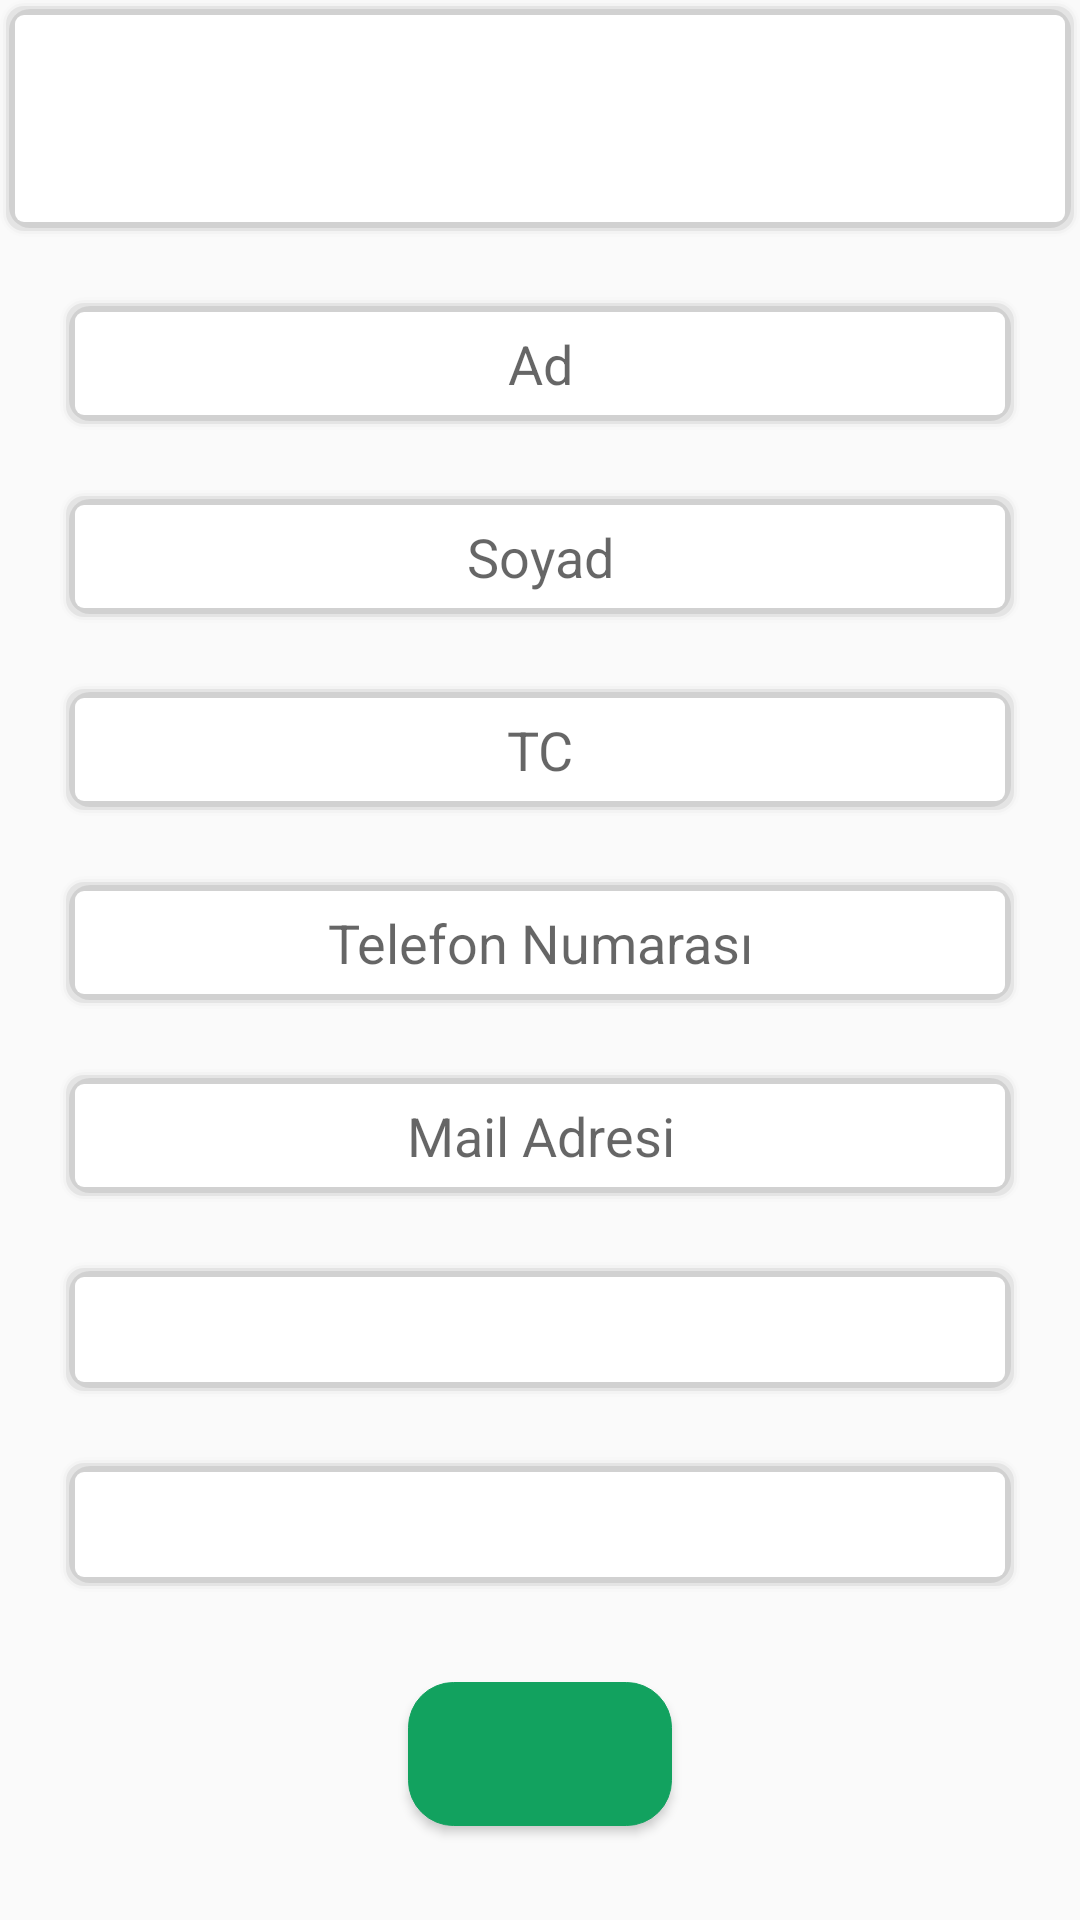

Write the Android layout XML for this screen, with the resource values it uses.
<!-- AndroidManifest.xml: application theme AppTheme -->
<!-- res/layout/fragment_user.xml -->
<?xml version="1.0" encoding="utf-8"?>
<LinearLayout xmlns:android="http://schemas.android.com/apk/res/android"
    xmlns:tools="http://schemas.android.com/tools"
    android:layout_width="match_parent"
    android:layout_height="match_parent"
    xmlns:app="http://schemas.android.com/apk/res-auto"
    android:orientation="vertical"
    tools:context=".user.UserFragment">
    <TextView
        android:id="@+id/tvHeader"
        android:layout_width="match_parent"
        android:layout_height="wrap_content"
        android:gravity="center"

        android:background="@drawable/shadow"
        android:textColor="@color/black"
        android:textStyle="bold"
        android:paddingTop="30dp"
        android:paddingBottom="30dp"/>
    <ScrollView
        android:layout_width="match_parent"
        android:layout_height="match_parent">
    <LinearLayout
        android:layout_width="match_parent"
        android:layout_height="match_parent"
        android:layout_marginStart="20dp"
        android:layout_marginEnd="20dp"
        android:gravity="center"
        android:orientation="vertical">
<TextView
    android:id="@+id/tvUserDataHeader"
    android:layout_width="match_parent"
    android:layout_height="wrap_content"
    android:visibility="gone"
    android:textColor="@color/white"
    android:layout_gravity="center"
    android:gravity="center"
    android:text="MEVCUT BİLGİLERİNİZ"
    android:textStyle="bold"
    android:textSize="15sp"
    android:layout_marginTop="20dp"/>

        <EditText
            android:id="@+id/edtName"
            android:layout_width="match_parent"
            android:layout_height="wrap_content"
            android:hint="Ad"
            android:background="@drawable/shadow"
            android:padding="10dp"
            android:textColor="@color/black"
            android:textAlignment="center"
            android:layout_marginTop="20dp"/>

        <EditText
            android:id="@+id/edtSurname"
            android:layout_width="match_parent"
            android:layout_height="wrap_content"
            android:hint="Soyad"
            android:background="@drawable/shadow"
            android:padding="10dp"
            android:textColor="@color/black"
            android:textAlignment="center"
            android:layout_marginTop="20dp"/>

        <EditText
            android:id="@+id/edtTC"
            android:layout_width="match_parent"
            android:layout_height="wrap_content"
            android:hint="TC"
            android:textAlignment="center"
            android:inputType="number"
            android:maxLength="11"
            android:background="@drawable/shadow"
            android:padding="10dp"
            android:textColor="@color/black"
            android:layout_marginTop="20dp"/>
        <EditText
            android:id="@+id/edtPhoneNumber"
            android:layout_width="match_parent"
            android:layout_height="wrap_content"
            android:textAlignment="center"
            android:hint="Telefon Numarası"
            android:background="@drawable/shadow"
            android:padding="10dp"
            android:textColor="@color/black"
            android:layout_marginTop="20dp"/>
        <EditText
            android:id="@+id/edtMail"
            android:layout_width="match_parent"
            android:layout_height="wrap_content"
            android:hint="Mail Adresi"
            android:textAlignment="center"
            android:inputType="textEmailAddress"
            android:background="@drawable/shadow"
            android:padding="10dp"
            android:textColor="@color/black"
            android:layout_marginTop="20dp"/>
        <Spinner
            android:id="@+id/spinnerCity"
            android:layout_width="match_parent"
            android:layout_height="45dp"
            android:spinnerMode="dialog"
            android:background="@drawable/shadow"
            android:textAlignment="center"
            android:layout_marginTop="20dp"/>
        <Spinner
            android:id="@+id/spinnerDistrict"
            android:layout_width="match_parent"
            android:layout_height="45dp"
            android:visibility="gone"
            android:spinnerMode="dialog"
            android:background="@drawable/shadow"
            android:layout_marginTop="20dp"/>

        <EditText
        android:id="@+id/edtAddress"
        android:inputType="textMultiLine"
        android:visibility="gone"
        android:gravity="center"
        android:maxLines="10"
        android:layout_height="wrap_content"
        android:layout_width="match_parent"
        android:scrollbars="vertical"
            android:background="@drawable/shadow"
            android:textColor="@color/black"
            android:padding="10dp"
        android:hint="Adres"
            android:layout_marginTop="20dp"
        />
        <Spinner
            android:id="@+id/spinnerBlood"
            android:layout_width="match_parent"
            android:layout_height="45dp"
            android:spinnerMode="dialog"
            android:background="@drawable/shadow"
            android:layout_marginTop="20dp"/>



        <LinearLayout
            android:id="@+id/linLayForBenefactor"
            android:layout_width="match_parent"
            android:layout_height="wrap_content"
            android:visibility="gone"
            android:orientation="vertical">
            <TextView
                android:layout_width="match_parent"
                android:layout_height="wrap_content"
                android:text="*Hangi gün ve hangi saatler arası müsaitsiniz ? "
                android:gravity="center"
                android:textColor="@color/white"
                android:layout_marginTop="10dp"
                android:layout_marginBottom="10dp"
                android:textStyle="bold"/>
            <LinearLayout
                android:layout_width="match_parent"
                android:layout_height="wrap_content"
                android:orientation="horizontal">
            <TextView
                android:layout_width="wrap_content"
                android:layout_height="wrap_content"
                android:text="Başlangıç saati"
                android:textColor="@color/white"
                android:textAlignment="textEnd"
                android:layout_weight="1"/>
                <TextView
                    android:layout_width="wrap_content"
                    android:layout_height="wrap_content"
                    android:text="Bitiş saati"
                    android:textColor="@color/white"
                    android:layout_marginStart="30dp"
                    android:layout_gravity="end"
                    android:layout_marginEnd="20dp"/></LinearLayout>
            <androidx.core.widget.NestedScrollView
                android:layout_width="match_parent"
                android:layout_height="match_parent">
           <androidx.recyclerview.widget.RecyclerView
               android:id="@+id/rvDays"
               android:layout_width="match_parent"
               android:layout_height="match_parent"
               android:scrollbars="vertical"/></androidx.core.widget.NestedScrollView>
        </LinearLayout>

            <Button
                android:id="@+id/btnCreateUser"
                android:layout_width="wrap_content"
                android:layout_height="wrap_content"
                android:background="@drawable/white_button_design"
                android:layout_marginTop="30dp"
                android:layout_marginBottom="30dp"
                android:backgroundTint="@color/green"
                android:textColor="@color/white"
                android:paddingStart="20dp"
                android:paddingEnd="20dp"
                android:paddingTop="5dp"
                android:paddingBottom="5dp" />

    </LinearLayout></ScrollView>


</LinearLayout>
<!-- resources referenced by this layout -->
<resources>
  <color name="black">#000</color>
  <color name="green">#12A25F</color>
  <color name="white">#FFF</color>
  <!-- drawable shadow (drawable) -->
  <?xml version="1.0" encoding="utf-8"?>
  <layer-list xmlns:android="http://schemas.android.com/apk/res/android">
      
      <item>
          <shape>
              <padding android:top="1dp" android:right="1dp" android:bottom="1dp" android:left="1dp" />
              <solid android:color="#02000000" />
              <corners android:radius="8dp" />
          </shape>
      </item>
      <item>
          <shape>
              <padding android:top="1dp" android:right="1dp" android:bottom="1dp" android:left="1dp" />
              <solid android:color="#05000000" />
              <corners android:radius="7dp" />
          </shape>
      </item>
      <item>
          <shape>
              <padding android:top="1dp" android:right="1dp" android:bottom="1dp" android:left="1dp" />
              <solid android:color="#10000000" />
              <corners android:radius="6dp" />
          </shape>
      </item>
      <item>
          <shape>
              <padding android:top="2dp" android:right="2dp" android:bottom="2dp" android:left="2dp" />
              <solid android:color="#15000000" />
              <corners android:radius="7dp" />
          </shape>
      </item>
  
  
      <item>
          <shape>
              <padding android:top="1dp" android:right="1dp" android:bottom="1dp" android:left="1dp" />
              <solid android:color="@color/white" />
              <corners android:radius="3dp" />
          </shape>
      </item>
  
      
      <item>
          <shape>
              <solid android:color="#ffffff" />
              <corners android:radius="3dp" />
          </shape>
      </item>
  </layer-list>
  <!-- drawable white_button_design (drawable) -->
  <?xml version="1.0" encoding="utf-8"?>
  <selector xmlns:android="http://schemas.android.com/apk/res/android">
      <item>
          <shape>
              <solid android:color="@color/white"/>
              <stroke android:width="0.1dp"
                  android:color="@color/white"/>
              <corners
                  android:radius="15dp"/>
          </shape>
      </item>
  
  </selector>
  <style name="AppTheme" parent="Theme.AppCompat.Light.NoActionBar">
          
          <item name="colorPrimary">@color/colorPrimary</item>
          <item name="colorPrimaryDark">@color/white</item>
          <item name="colorAccent">@color/colorAccent</item>
          <item name="android:windowLightStatusBar" tools:ignore="NewApi">true</item>
  
      </style>
  <color name="colorPrimary">#FFF</color>
  <color name="colorAccent">#CCC</color>
</resources>
